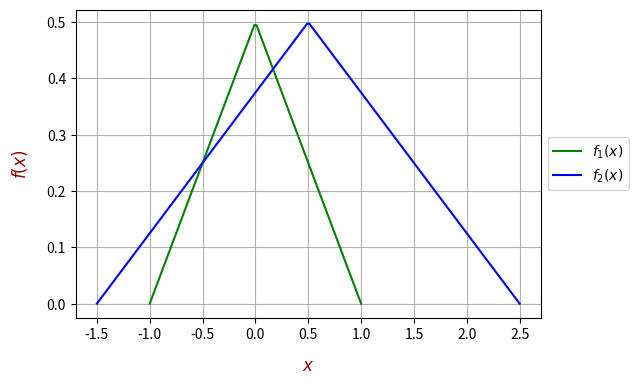

Reproduce this figure in Python. (Note: this script raises an exception after producing the figure.)
import numpy as np
import matplotlib.pyplot as plt

FONTDICT = {
    'family': 'serif', 
    'color': 'darkred', 
    'weight': 'normal', 
    'size': 12
}

plt.figure(figsize=(6, 4))
plt.xlabel(r'$x$', fontdict=FONTDICT, labelpad=12)
plt.ylabel(r'$f(x)$', fontdict=FONTDICT, labelpad=12)

x = np.linspace(-1, 1, 100)
y = (1-np.abs(x)) / 2
plt.plot(x, y, color='green', label=r'$f_1(x)$')

x = np.linspace(-1.5, 2.5, 200)
y = (2-np.abs(x-0.5))/4
plt.plot(x, y, color='blue', label=r'$f_2(x)$')

plt.legend(loc='center left', bbox_to_anchor=(1, 0.5))
plt.grid()
plt.savefig('assets/q1.png', bbox_inches='tight')